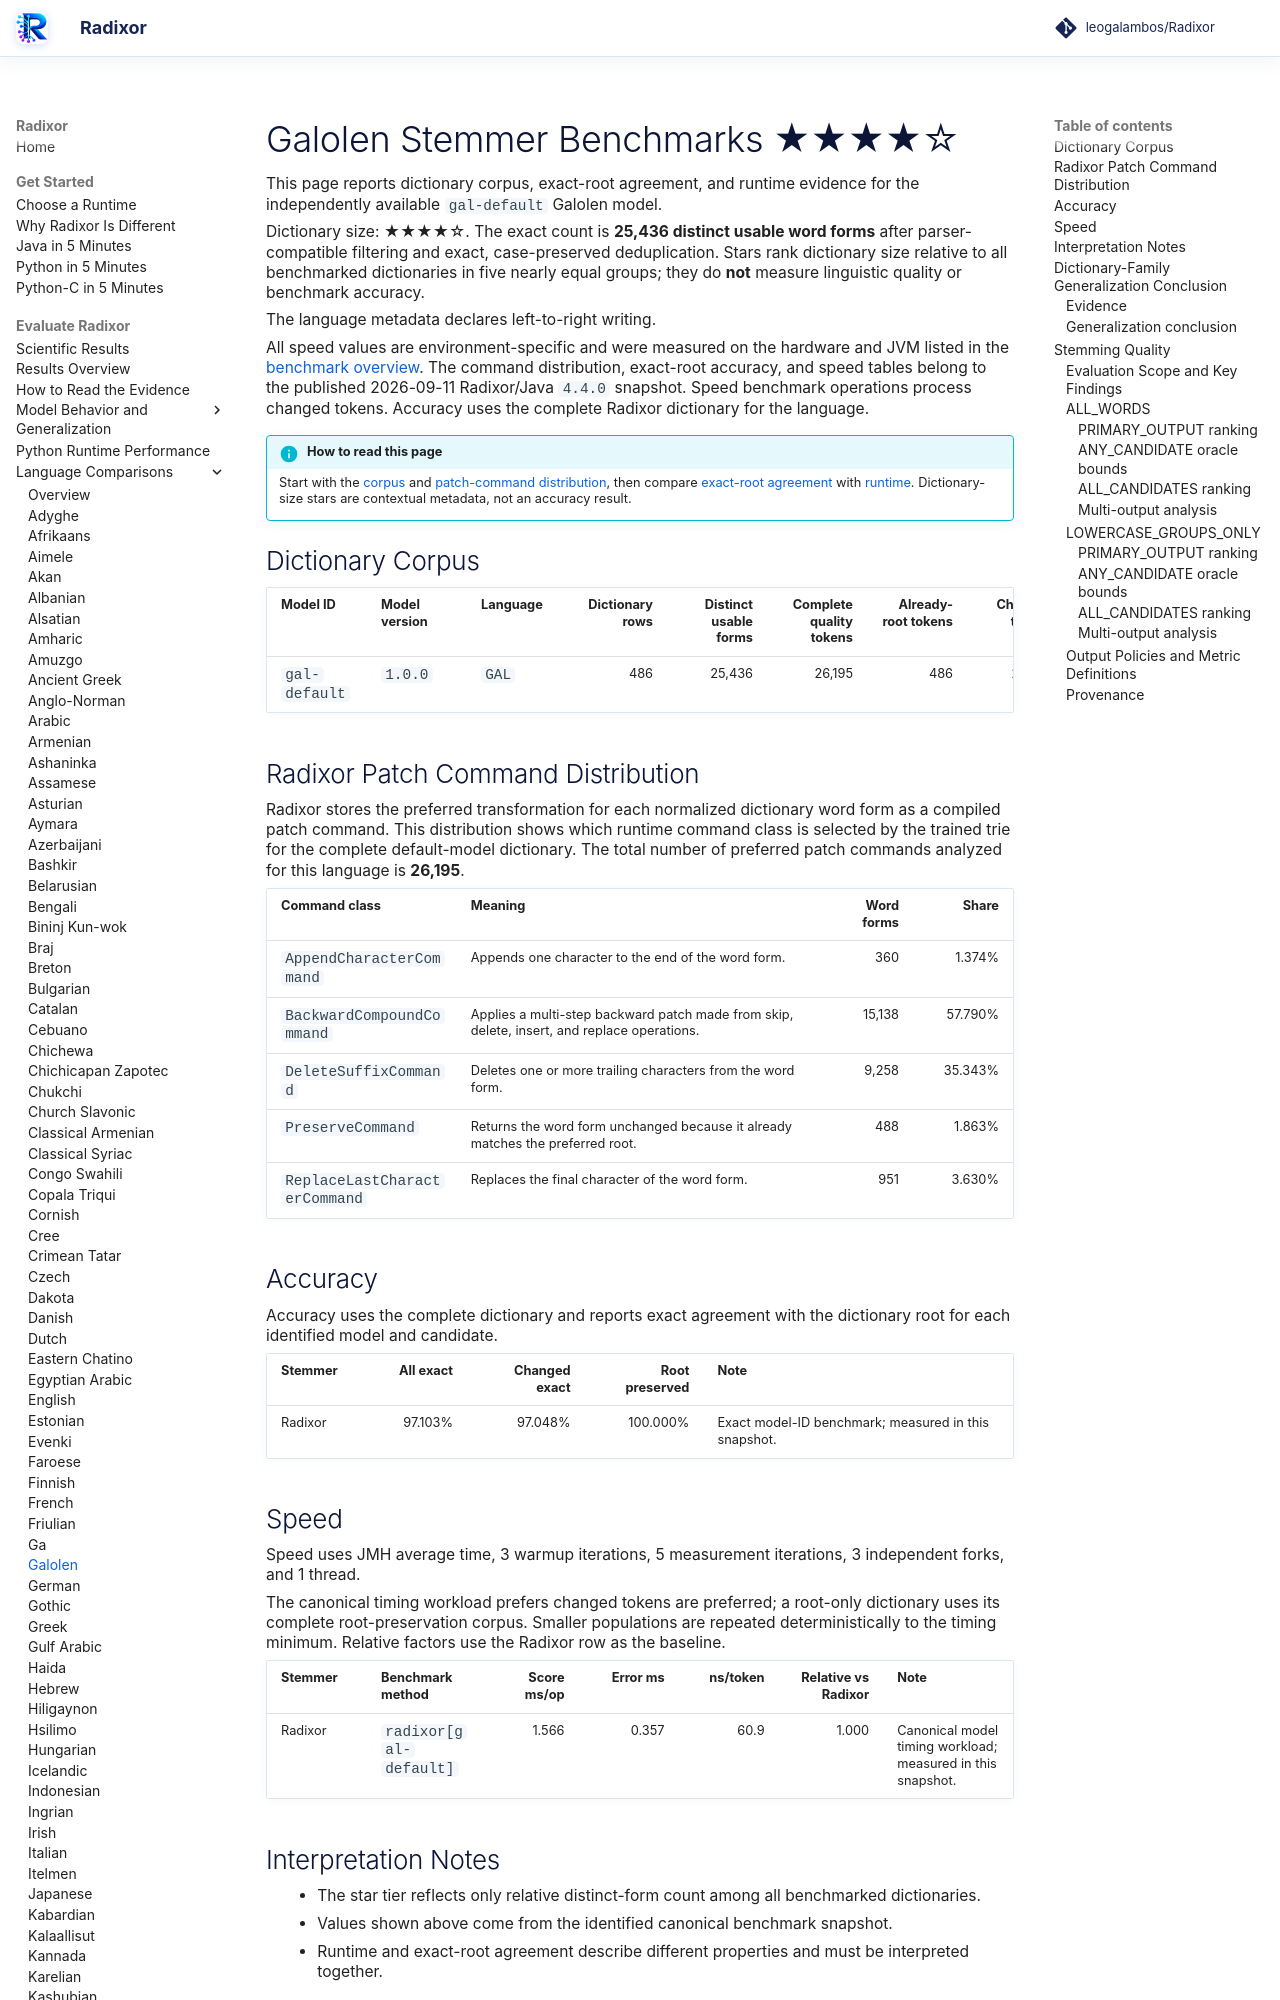

repository: leogalambos/Radixor · page: benchmarks/languages/gal/index.html · generator: mkdocs

# Galolen Stemmer Benchmarks <span class="dictionary-rating" role="img" aria-label="Relative dictionary size 4 of 5; 25,436 distinct usable word forms" title="Relative dictionary size 4 of 5; 25,436 distinct usable word forms">★★★★☆</span>

This page reports dictionary corpus, exact-root agreement, and runtime evidence for the independently available `gal-default` Galolen model.

<!-- DICTIONARY-SIZE-RATING:START -->
Dictionary size: <span class="dictionary-rating" role="img" aria-label="Relative dictionary size 4 of 5; 25,436 distinct usable word forms" title="Relative dictionary size 4 of 5; 25,436 distinct usable word forms">★★★★☆</span>. The exact count is **25,436 distinct usable word forms** after parser-compatible filtering and exact, case-preserved deduplication. Stars rank dictionary size relative to all benchmarked dictionaries in five nearly equal groups; they do **not** measure linguistic quality or benchmark accuracy.
<!-- DICTIONARY-SIZE-RATING:END -->

The language metadata declares left-to-right writing.

All speed values are environment-specific and were measured on the hardware and JVM listed in the [benchmark overview](../index.md). The command distribution, exact-root accuracy, and speed tables belong to the published 2026-09-11 Radixor/Java `4.4.0` snapshot. Speed benchmark operations process changed tokens. Accuracy uses the complete Radixor dictionary for the language.

<!-- BENCHMARK-EVIDENCE-MAP:START -->
!!! info "How to read this page"
    Start with the [corpus](#dictionary-corpus) and [patch-command distribution](#radixor-patch-command-distribution), then compare [exact-root agreement](#accuracy) with [runtime](#speed). Dictionary-size stars are contextual metadata, not an accuracy result.
<!-- BENCHMARK-EVIDENCE-MAP:END -->

## Dictionary Corpus

| Model ID | Model version | Language | Dictionary rows | Distinct usable forms | Complete quality tokens | Already-root tokens | Changed tokens | Timing workload | JMH timing tokens |
| --- | --- | --- | ---: | ---: | ---: | ---: | ---: | --- | ---: |
| `gal-default` | `1.0.0` | `GAL` | 486 | 25,436 | 26,195 | 486 | 25,709 | changed tokens | 25,709 |

## Radixor Patch Command Distribution

Radixor stores the preferred transformation for each normalized dictionary word form as a compiled patch command. This distribution shows which runtime command class is selected by the trained trie for the complete default-model dictionary. The total number of preferred patch commands analyzed for this language is **26,195**.

| Command class | Meaning | Word forms | Share |
| --- | --- | ---: | ---: |
| `AppendCharacterCommand` | Appends one character to the end of the word form. | 360 | 1.374% |
| `BackwardCompoundCommand` | Applies a multi-step backward patch made from skip, delete, insert, and replace operations. | 15,138 | 57.790% |
| `DeleteSuffixCommand` | Deletes one or more trailing characters from the word form. | 9,258 | 35.343% |
| `PreserveCommand` | Returns the word form unchanged because it already matches the preferred root. | 488 | 1.863% |
| `ReplaceLastCharacterCommand` | Replaces the final character of the word form. | 951 | 3.630% |

## Accuracy

Accuracy uses the complete dictionary and reports exact agreement with the dictionary root for each identified model and candidate.

| Stemmer | All exact | Changed exact | Root preserved | Note |
| --- | ---: | ---: | ---: | --- |
| Radixor | 97.103% | 97.048% | 100.000% | Exact model-ID benchmark; measured in this snapshot. |

## Speed

Speed uses JMH average time, 3 warmup iterations, 5 measurement iterations, 3 independent forks, and 1 thread.

The canonical timing workload prefers changed tokens are preferred; a root-only dictionary uses its complete root-preservation corpus. Smaller populations are repeated deterministically to the timing minimum. Relative factors use the Radixor row as the baseline.

| Stemmer | Benchmark method | Score ms/op | Error ms | ns/token | Relative vs Radixor | Note |
| --- | --- | ---: | ---: | ---: | ---: | --- |
| Radixor | `radixor[gal-default]` | 1.566 | 0.357 | 60.9 | 1.000 | Canonical model timing workload; measured in this snapshot. |

## Interpretation Notes

- The star tier reflects only relative distinct-form count among all benchmarked dictionaries.
- Values shown above come from the identified canonical benchmark snapshot.
- Runtime and exact-root agreement describe different properties and must be interpreted together.

<!-- DICTIONARY-GENERALIZATION:START -->

## Dictionary-Family Generalization Conclusion

This is the language-specific conclusion from the independent `radixor-generalization-v1` baseline
experiment. It is intentionally separate from the wider edit-cost protocol below; values from
the two frozen snapshots are not substituted for one another.
